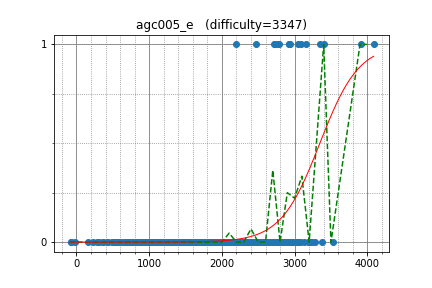

Values plotted in this chart, from the file beside it:
tourist, 3913.136066, 1
Petr, 4086, 1
Zlobober, 3083, 1
anta, 2964, 0
apiad, 2879, 0
rowdark, 2750, 0
tozangezan, 3043, 1
Um_nik, 3402, 1
aid, 2929, 1
kawatea, 2922, 1
snuke, 3348, 1
aaaaajack, 2920, 0
dreamoon, 2744, 0
Reyna, 2743, 0
USA, 2194, 1
sigma425, 2712, 1
mmaxio, 3160, 1
vyacheslav, 2464, 1
Laakeri, 2790, 1
wave, 2778, 1
HellKitsune, 2934, 1
Miyukine, 2729, 1
august14, 2738, 0
zemen, 3038, 0
subscriber, 3282, 0
IH19980412, 2646, 0
sugim48, 3039, 0
w4yneb0t, 3375, 0
uwi, 3075, 0
latte0119, 2803, 0
Arterm, 3136, 0
Golovanov399, 2907, 0
wo01, 3071, 0
DEGwer, 3033, 0
shdut, 1817, 0
Huziwara, 2845, 0
pekempey, 2548, 0
Y_UME, 2819, 0
dnk, 2514, 0
LHiC, 3524, 0
asi1024, 2956, 0
Deemo, 2707, 0
izrak, 3033, 0
natrium, 2150, 0
avolchek, 2786, 0
shik, 2910, 0
dprpavlin, 2895, 0
Kaban5, 2445, 0
rajat1603, 1839, 0
Sumeet_Varma, 2185, 0
maroonrk, 2486, 0
gritukan, 2414, 0
gongy, 2331, 0
Temirulan, 2037, 0
maryanna2016, 2599, 0
koosaga, 2612, 0
kmjp, 2697, 0
dragoon, 2491, 0
akashdeep, 2324, 0
xyz2606, 1676, 0
enot, 2929, 0
... 531 more rows
